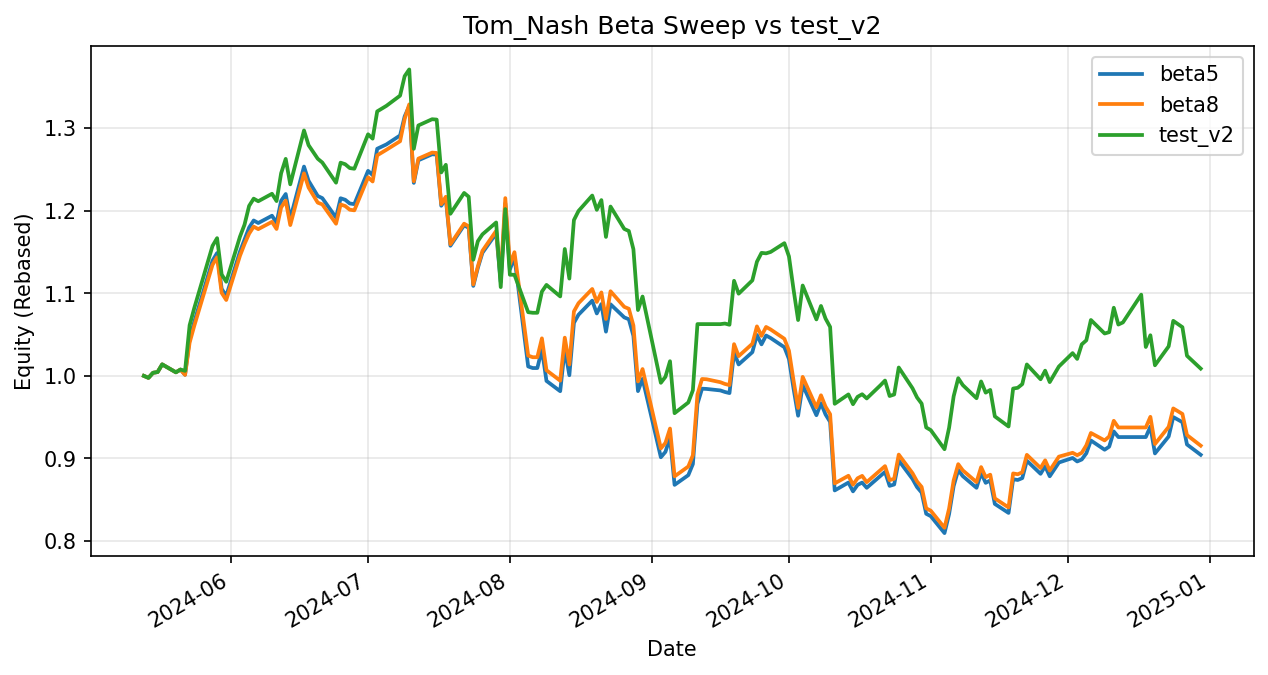

Data behind this chart, as committed beside it:
date, beta5, beta8, test_v2
2024-05-13, 1.0, 1.0, 1.0
2024-05-14, 0.9976, 0.9976, 0.9976
2024-05-15, 1.004, 1.004, 1.004
2024-05-16, 1.005, 1.005, 1.005
2024-05-17, 1.014, 1.014, 1.014
2024-05-20, 1.004, 1.004, 1.004
2024-05-21, 1.008, 1.008, 1.008
2024-05-22, 1.001, 1.001, 1.006
2024-05-23, 1.045, 1.04, 1.061
2024-05-24, 1.065, 1.06, 1.082
2024-05-28, 1.139, 1.134, 1.157
2024-05-29, 1.149, 1.144, 1.167
2024-05-30, 1.105, 1.101, 1.123
2024-05-31, 1.097, 1.092, 1.114
2024-06-03, 1.15, 1.145, 1.168
2024-06-04, 1.165, 1.16, 1.183
2024-06-05, 1.18, 1.172, 1.206
2024-06-06, 1.188, 1.181, 1.215
2024-06-07, 1.185, 1.178, 1.211
2024-06-10, 1.194, 1.186, 1.22
2024-06-11, 1.185, 1.178, 1.212
2024-06-12, 1.212, 1.204, 1.245
2024-06-13, 1.22, 1.212, 1.263
2024-06-14, 1.19, 1.183, 1.232
2024-06-17, 1.253, 1.245, 1.297
2024-06-18, 1.236, 1.228, 1.279
2024-06-20, 1.218, 1.21, 1.263
2024-06-21, 1.215, 1.208, 1.258
2024-06-24, 1.192, 1.184, 1.234
2024-06-25, 1.215, 1.207, 1.258
2024-06-26, 1.213, 1.206, 1.256
2024-06-27, 1.209, 1.201, 1.252
2024-06-28, 1.208, 1.2, 1.251
2024-07-01, 1.248, 1.24, 1.292
2024-07-02, 1.243, 1.235, 1.287
2024-07-03, 1.275, 1.267, 1.32
2024-07-05, 1.28, 1.274, 1.327
2024-07-08, 1.291, 1.284, 1.339
2024-07-09, 1.314, 1.311, 1.363
2024-07-10, 1.327, 1.329, 1.371
2024-07-11, 1.234, 1.236, 1.275
2024-07-12, 1.261, 1.263, 1.303
2024-07-15, 1.268, 1.27, 1.311
2024-07-16, 1.268, 1.27, 1.31
2024-07-17, 1.206, 1.208, 1.246
2024-07-18, 1.215, 1.217, 1.256
2024-07-19, 1.157, 1.159, 1.196
2024-07-22, 1.182, 1.184, 1.221
2024-07-23, 1.179, 1.181, 1.217
2024-07-24, 1.109, 1.111, 1.141
2024-07-25, 1.131, 1.133, 1.163
2024-07-26, 1.149, 1.151, 1.171
2024-07-29, 1.172, 1.175, 1.186
2024-07-30, 1.114, 1.12, 1.107
2024-07-31, 1.209, 1.215, 1.202
2024-08-01, 1.129, 1.135, 1.122
2024-08-02, 1.144, 1.15, 1.122
2024-08-05, 1.011, 1.025, 1.077
2024-08-06, 1.009, 1.023, 1.076
2024-08-07, 1.009, 1.023, 1.076
... 100 more rows
